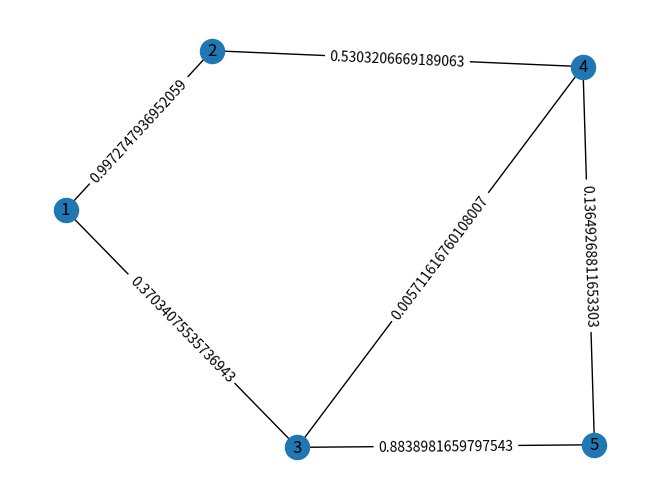
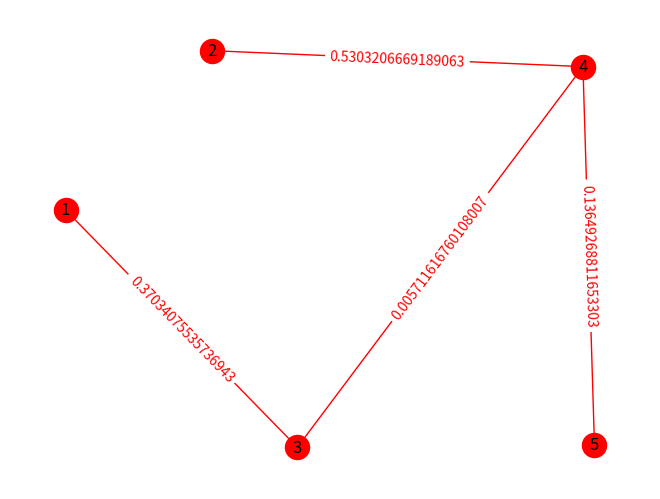

Write Python code to recreate these figures, in order.
# import necessary libraries
import networkx as nx
import random
import matplotlib.pyplot as plt

# create an empty graph
G = nx.Graph()

# add nodes to the graph
G.add_nodes_from([1, 2, 3, 4, 5])

# generate random weights between 0 and 1 for the edges
weights = [random.uniform(0, 1) for i in range(6)]

# add weighted edges to the graph
G.add_weighted_edges_from([(1, 2, weights[0]), (1, 3, weights[1]), (2, 4, weights[2]), 
                           (3, 4, weights[3]), (3, 5, weights[4]), (4, 5, weights[5])])

# get the positions of the nodes using the spring layout algorithm
pos = nx.spring_layout(G)

# draw the graph with labels and edge weights
nx.draw(G, pos, with_labels=True)
nx.draw_networkx_edge_labels(G, pos, edge_labels=nx.get_edge_attributes(G, 'weight'))

# save the graph as an image and clear the figure
plt.savefig("weighted_graph.png")
plt.clf()

# find the minimum spanning tree of the graph
T = nx.minimum_spanning_tree(G)

# draw the minimum spanning tree with red nodes and edges, and show edge weights in red font
nx.draw(T, pos, with_labels=True, node_color='red', edge_color='red')
nx.draw_networkx_edge_labels(T, pos, edge_labels=nx.get_edge_attributes(T, 'weight'), font_color='red')

# save the minimum spanning tree as an image
plt.savefig("MST.png")
